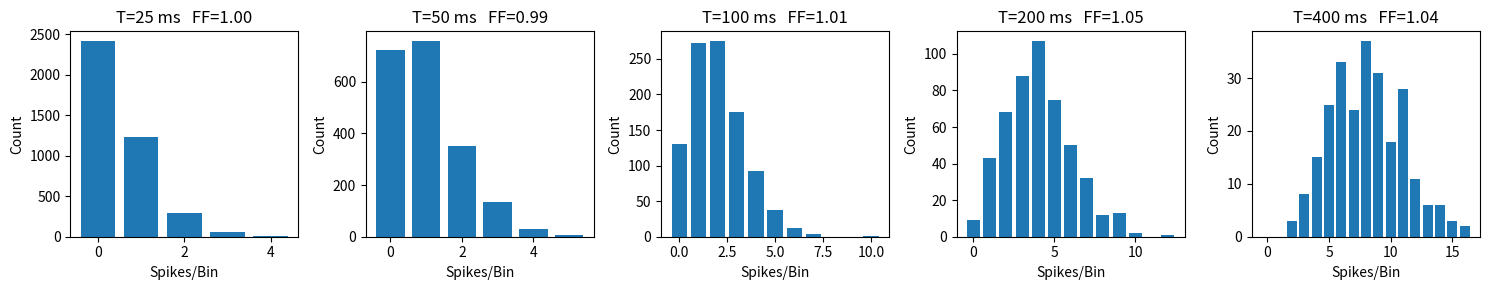

This chart was generated by the following Python code:
import logging
logging.basicConfig(level=logging.INFO, format='%(levelname)s: %(asctime)s: %(message)s')

import math
import numpy as np
import matplotlib.pyplot as plt

%matplotlib widget
# %matplotlib inline

# Generate a "spike train" of a neuron 
samp = 1000
rate = 20 / samp
duration = 100

spk_array = (np.random.uniform(size=samp*duration)<rate).astype(np.int32)
time_array = np.arange(0, duration, 1/samp)

bin_range = [25, 50, 100,200,400]
fig, ax = plt.subplots(figsize=(3*len(bin_range),3), nrows=1, ncols=len(bin_range))

for a, bin_size in enumerate(bin_range):
    bin_array = np.zeros(math.ceil(samp*duration/bin_size))
    for i, s in enumerate(np.arange(0, samp*duration, bin_size)):
        bin_array[i] = spk_array[s:s+bin_size].sum()
    hist_vals, hist_bins = np.histogram(bin_array, bins = np.arange(0, bin_array.max()+2))
    bin_mean, bin_var = np.mean(bin_array), np.var(bin_array)
    ff = bin_var / bin_mean
    ax[a].bar(hist_bins[0:-1],hist_vals)
    ax[a].set_xlabel('Spikes/Bin')
    ax[a].set_ylabel('Count')
    ax[a].set_title(f'T={bin_size} ms   FF={ff:.2f}')
    logging.info(f'(T={bin_size} ms) r={rate} spikes/ms Mean {bin_mean:.2f} Var {bin_var:.2f} --> Fano Factor : {ff:.2f}')
    fig.tight_layout()

